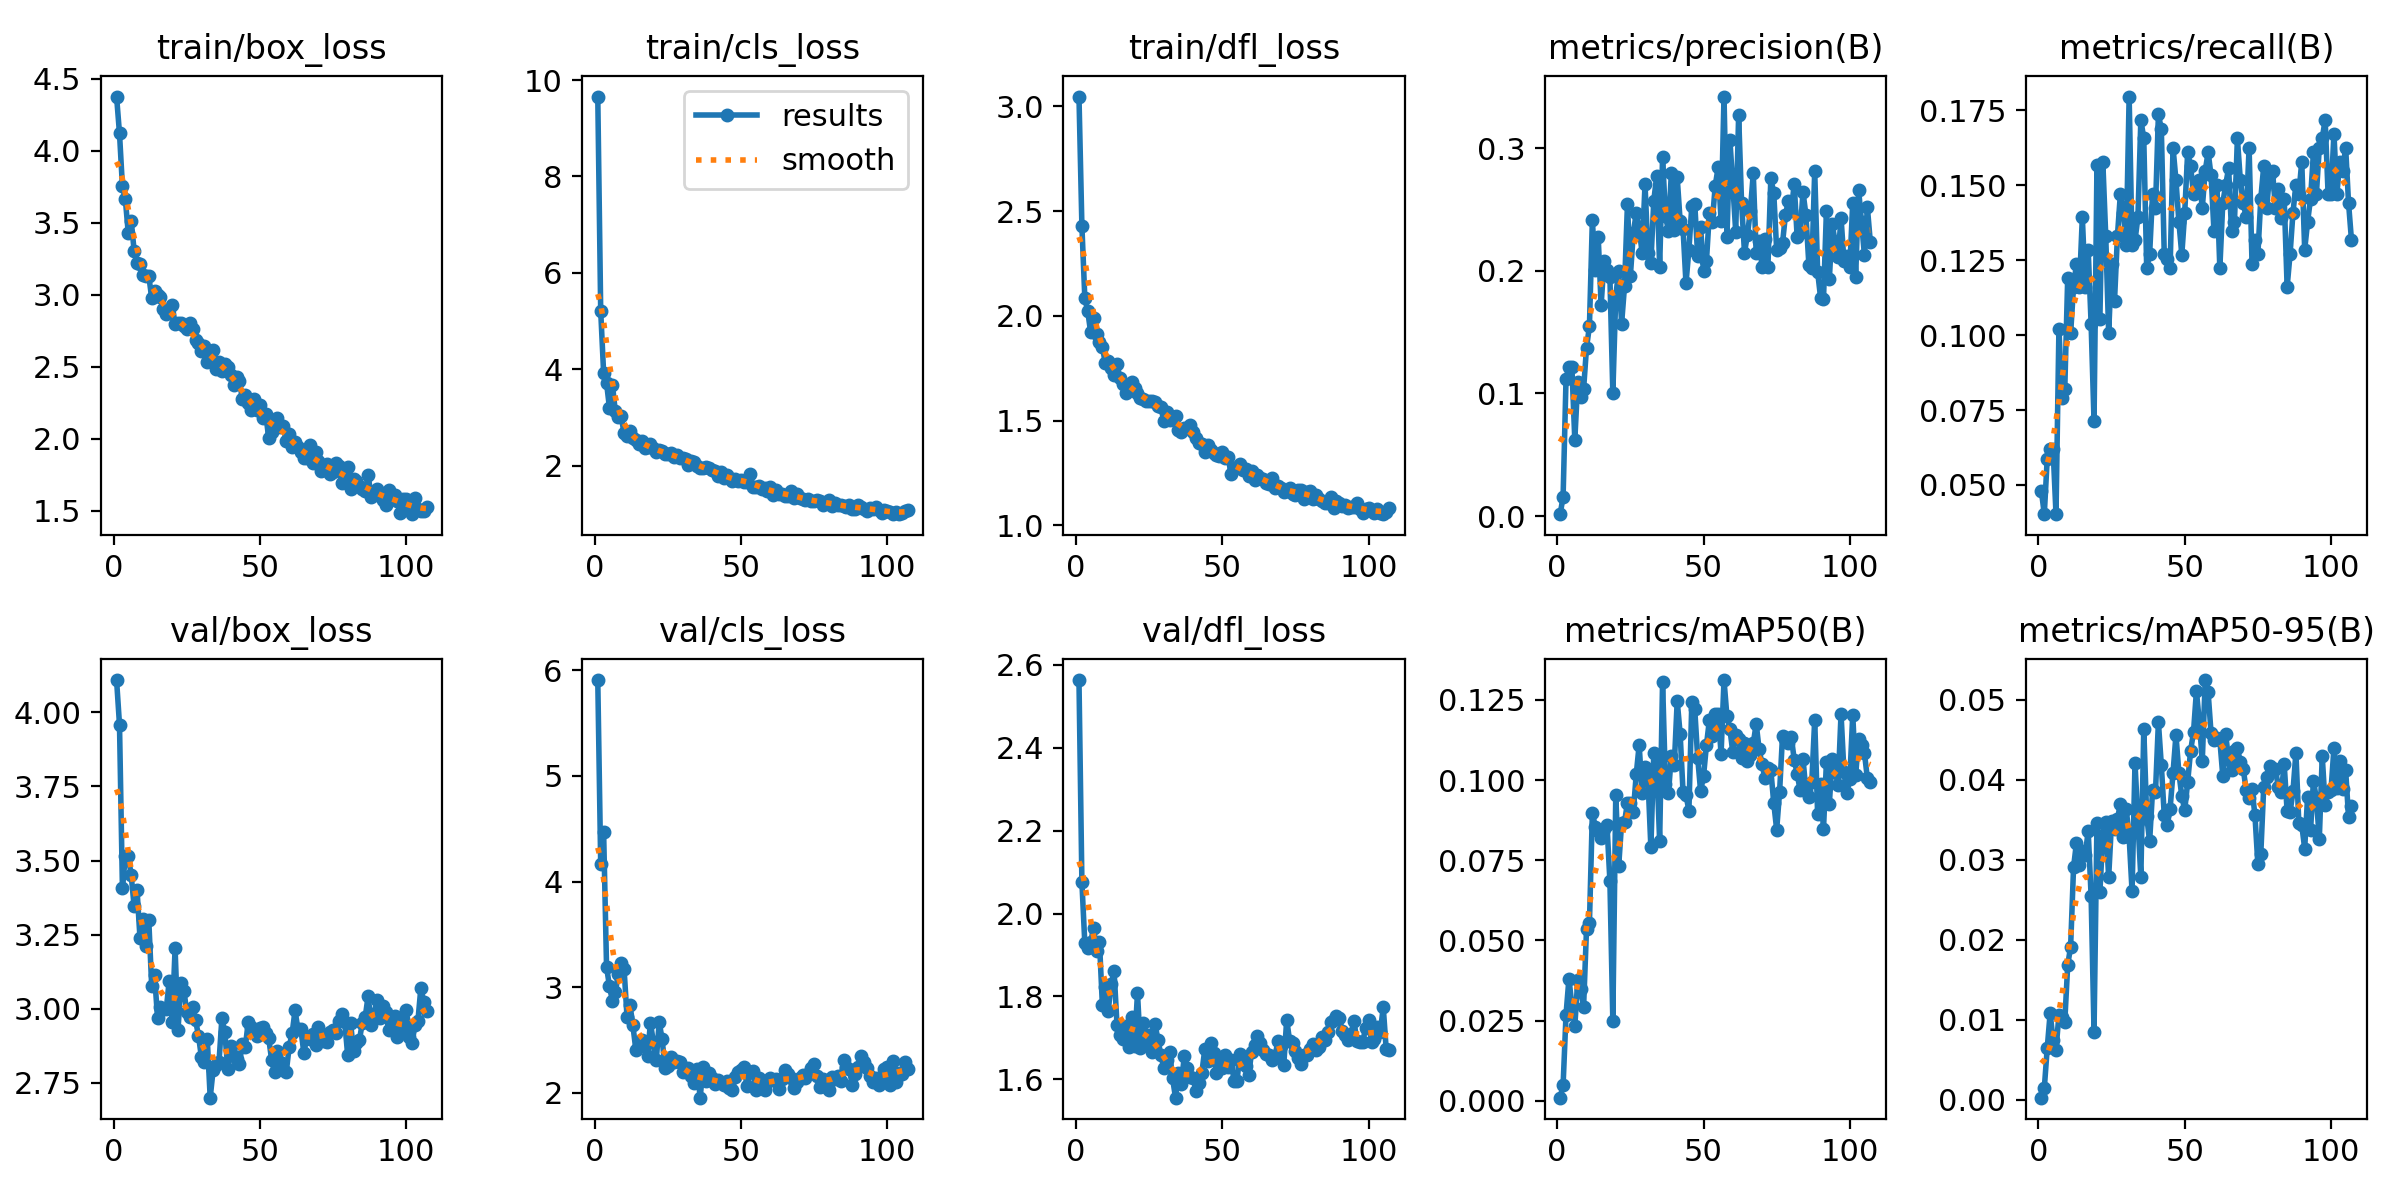

Data behind this chart, as committed beside it:
epoch, train/box_loss, train/cls_loss, train/dfl_loss, metrics/precision(B), metrics/recall(B), metrics/mAP50(B), metrics/mAP50-95(B), val/box_loss, val/cls_loss, val/dfl_loss, lr/pg0, lr/pg1, lr/pg2
1, 4.377, 9.657, 3.047, 0.00154, 0.04799, 0.00095, 0.00029, 4.109, 5.907, 2.564, 0.082, 0.002, 0.002
2, 4.12, 5.207, 2.428, 0.0158, 0.04025, 0.00488, 0.00147, 3.958, 4.169, 2.075, 0.0631, 0.0041, 0.0041
3, 3.754, 3.92, 2.085, 0.1118, 0.05882, 0.02687, 0.00648, 3.407, 4.467, 1.928, 0.0442, 0.0062, 0.0062
4, 3.662, 3.713, 2.022, 0.1216, 0.06192, 0.03808, 0.01085, 3.515, 3.193, 1.916, 0.0253, 0.008299, 0.008299
5, 3.427, 3.193, 1.921, 0.1216, 0.06192, 0.02969, 0.00746, 3.517, 3.008, 1.931, 0.009998, 0.009998, 0.009998
6, 3.514, 3.678, 1.991, 0.0622, 0.04025, 0.02329, 0.0063, 3.45, 2.874, 1.966, 0.009998, 0.009998, 0.009998
7, 3.306, 3.122, 1.914, 0.1091, 0.1022, 0.03755, 0.01064, 3.346, 2.951, 1.911, 0.009997, 0.009997, 0.009997
8, 3.221, 3, 1.876, 0.09671, 0.07895, 0.03497, 0.01034, 3.401, 3.123, 1.932, 0.009995, 0.009995, 0.009995
9, 3.216, 3.019, 1.853, 0.1034, 0.08204, 0.02913, 0.0098, 3.239, 3.229, 1.779, 0.009994, 0.009994, 0.009994
10, 3.135, 2.666, 1.774, 0.1372, 0.1192, 0.05346, 0.01683, 3.304, 3.168, 1.821, 0.009992, 0.009992, 0.009992
11, 3.13, 2.608, 1.786, 0.1548, 0.1006, 0.0553, 0.01917, 3.213, 2.719, 1.765, 0.00999, 0.00999, 0.00999
12, 3.133, 2.713, 1.75, 0.2411, 0.1161, 0.08978, 0.02907, 3.301, 2.832, 1.83, 0.009988, 0.009988, 0.009988
13, 2.978, 2.575, 1.716, 0.2004, 0.1238, 0.08538, 0.03215, 3.077, 2.639, 1.861, 0.009986, 0.009986, 0.009986
14, 3.025, 2.53, 1.769, 0.2274, 0.1161, 0.08408, 0.02941, 3.113, 2.41, 1.732, 0.009983, 0.009983, 0.009983
15, 2.997, 2.452, 1.702, 0.172, 0.1393, 0.08199, 0.03113, 2.97, 2.443, 1.706, 0.009981, 0.009981, 0.009981
16, 2.985, 2.501, 1.675, 0.2084, 0.1161, 0.08469, 0.03061, 3.005, 2.502, 1.698, 0.009978, 0.009978, 0.009978
17, 2.898, 2.356, 1.633, 0.2009, 0.1285, 0.08603, 0.0336, 2.999, 2.441, 1.729, 0.009975, 0.009975, 0.009975
18, 2.865, 2.384, 1.663, 0.1949, 0.1037, 0.06847, 0.0255, 3, 2.345, 1.678, 0.009972, 0.009972, 0.009972
19, 2.899, 2.445, 1.685, 0.1001, 0.07121, 0.02494, 0.00855, 3.095, 2.664, 1.749, 0.009968, 0.009968, 0.009968
20, 2.931, 2.367, 1.655, 0.1794, 0.1567, 0.09528, 0.03465, 2.956, 2.481, 1.681, 0.009965, 0.009965, 0.009965
21, 2.797, 2.272, 1.632, 0.1997, 0.1053, 0.07323, 0.02598, 3.204, 2.312, 1.808, 0.009961, 0.009961, 0.009961
22, 2.802, 2.326, 1.606, 0.1569, 0.1579, 0.08662, 0.0331, 2.928, 2.671, 1.675, 0.009957, 0.009957, 0.009957
23, 2.804, 2.298, 1.604, 0.1877, 0.1331, 0.08694, 0.03475, 3.088, 2.506, 1.735, 0.009953, 0.009953, 0.009953
24, 2.782, 2.23, 1.594, 0.2547, 0.1006, 0.09293, 0.02781, 3.062, 2.238, 1.685, 0.009948, 0.009948, 0.009948
25, 2.76, 2.243, 1.595, 0.196, 0.1238, 0.0927, 0.03485, 2.991, 2.254, 1.706, 0.009944, 0.009944, 0.009944
26, 2.803, 2.262, 1.595, 0.2308, 0.1115, 0.09014, 0.03389, 2.972, 2.335, 1.667, 0.009939, 0.009939, 0.009939
27, 2.759, 2.17, 1.59, 0.2471, 0.1331, 0.1018, 0.03506, 3.006, 2.29, 1.733, 0.009934, 0.009934, 0.009934
28, 2.686, 2.226, 1.57, 0.235, 0.1471, 0.1109, 0.03701, 2.961, 2.303, 1.695, 0.009929, 0.009929, 0.009929
29, 2.664, 2.16, 1.564, 0.2144, 0.1409, 0.09607, 0.03286, 2.91, 2.29, 1.658, 0.009924, 0.009924, 0.009924
30, 2.612, 2.146, 1.498, 0.2705, 0.13, 0.1042, 0.03636, 2.837, 2.196, 1.628, 0.009918, 0.009918, 0.009918
31, 2.643, 2.127, 1.54, 0.2146, 0.1796, 0.1006, 0.03285, 2.82, 2.218, 1.646, 0.009912, 0.009912, 0.009912
32, 2.53, 2.021, 1.503, 0.2066, 0.13, 0.07901, 0.02605, 2.898, 2.235, 1.666, 0.009906, 0.009906, 0.009906
33, 2.606, 2.1, 1.506, 0.2572, 0.1316, 0.1084, 0.04209, 2.7, 2.165, 1.602, 0.0099, 0.0099, 0.0099
34, 2.618, 2.078, 1.521, 0.2776, 0.1393, 0.1048, 0.03477, 2.793, 2.093, 1.555, 0.009894, 0.009894, 0.009894
35, 2.487, 1.983, 1.455, 0.2031, 0.1718, 0.08095, 0.02782, 2.812, 2.222, 1.614, 0.009888, 0.009888, 0.009888
36, 2.531, 1.94, 1.444, 0.2925, 0.1656, 0.1307, 0.04636, 2.819, 1.955, 1.589, 0.009881, 0.009881, 0.009881
37, 2.471, 1.945, 1.463, 0.2446, 0.1223, 0.09862, 0.03545, 2.968, 2.249, 1.656, 0.009874, 0.009874, 0.009874
38, 2.516, 1.971, 1.463, 0.2327, 0.1269, 0.09591, 0.03229, 2.92, 2.117, 1.627, 0.009867, 0.009867, 0.009867
39, 2.501, 1.939, 1.48, 0.2797, 0.1471, 0.1076, 0.03866, 2.799, 2.184, 1.605, 0.00986, 0.00986, 0.00986
40, 2.445, 1.911, 1.448, 0.2336, 0.1424, 0.1046, 0.03847, 2.875, 2.14, 1.604, 0.009852, 0.009852, 0.009852
41, 2.371, 1.892, 1.417, 0.2761, 0.1736, 0.1247, 0.04718, 2.839, 2.084, 1.571, 0.009845, 0.009845, 0.009845
42, 2.428, 1.793, 1.391, 0.2406, 0.1687, 0.1145, 0.04184, 2.83, 2.118, 1.59, 0.009837, 0.009837, 0.009837
43, 2.401, 1.856, 1.388, 0.2343, 0.1269, 0.09623, 0.03555, 2.815, 2.096, 1.616, 0.009829, 0.009829, 0.009829
44, 2.273, 1.742, 1.351, 0.1897, 0.1254, 0.09544, 0.03429, 2.883, 2.075, 1.672, 0.00982, 0.00982, 0.00982
45, 2.305, 1.803, 1.386, 0.2172, 0.1223, 0.09038, 0.03639, 2.872, 2.115, 1.643, 0.009812, 0.009812, 0.009812
46, 2.25, 1.737, 1.359, 0.253, 0.1625, 0.1244, 0.04087, 2.955, 2.042, 1.686, 0.009803, 0.009803, 0.009803
47, 2.199, 1.682, 1.347, 0.2547, 0.1517, 0.122, 0.04558, 2.939, 2.027, 1.663, 0.009795, 0.009795, 0.009795
48, 2.275, 1.714, 1.336, 0.212, 0.1378, 0.107, 0.04089, 2.926, 2.149, 1.614, 0.009786, 0.009786, 0.009786
49, 2.2, 1.677, 1.333, 0.2355, 0.1268, 0.09654, 0.03793, 2.91, 2.202, 1.637, 0.009777, 0.009777, 0.009777
50, 2.234, 1.701, 1.349, 0.1999, 0.1409, 0.1012, 0.0362, 2.935, 2.22, 1.628, 0.009767, 0.009767, 0.009767
51, 2.143, 1.648, 1.321, 0.2081, 0.161, 0.1109, 0.03969, 2.939, 2.25, 1.659, 0.009758, 0.009758, 0.009758
52, 2.172, 1.658, 1.324, 0.2473, 0.1563, 0.1187, 0.0436, 2.92, 2.065, 1.63, 0.009748, 0.009748, 0.009748
53, 2.002, 1.828, 1.243, 0.2398, 0.1471, 0.1137, 0.04595, 2.901, 2.198, 1.647, 0.009738, 0.009738, 0.009738
54, 2.047, 1.555, 1.27, 0.2694, 0.1486, 0.1206, 0.05109, 2.828, 2.206, 1.596, 0.009728, 0.009728, 0.009728
55, 2.106, 1.553, 1.278, 0.2843, 0.1519, 0.1204, 0.04714, 2.787, 2.024, 1.595, 0.009718, 0.009718, 0.009718
56, 2.142, 1.581, 1.295, 0.2407, 0.1424, 0.1083, 0.04235, 2.858, 2.145, 1.66, 0.009707, 0.009707, 0.009707
57, 2.078, 1.506, 1.264, 0.342, 0.1548, 0.1312, 0.05245, 2.819, 2.06, 1.646, 0.009697, 0.009697, 0.009697
58, 2.088, 1.528, 1.268, 0.2273, 0.161, 0.1198, 0.0509, 2.792, 2.023, 1.631, 0.009686, 0.009686, 0.009686
59, 1.983, 1.474, 1.238, 0.3069, 0.1532, 0.116, 0.04582, 2.787, 2.107, 1.611, 0.009675, 0.009675, 0.009675
60, 2.036, 1.551, 1.262, 0.2702, 0.1347, 0.1086, 0.04498, 2.872, 2.142, 1.665, 0.009664, 0.009664, 0.009664
... 47 more rows
